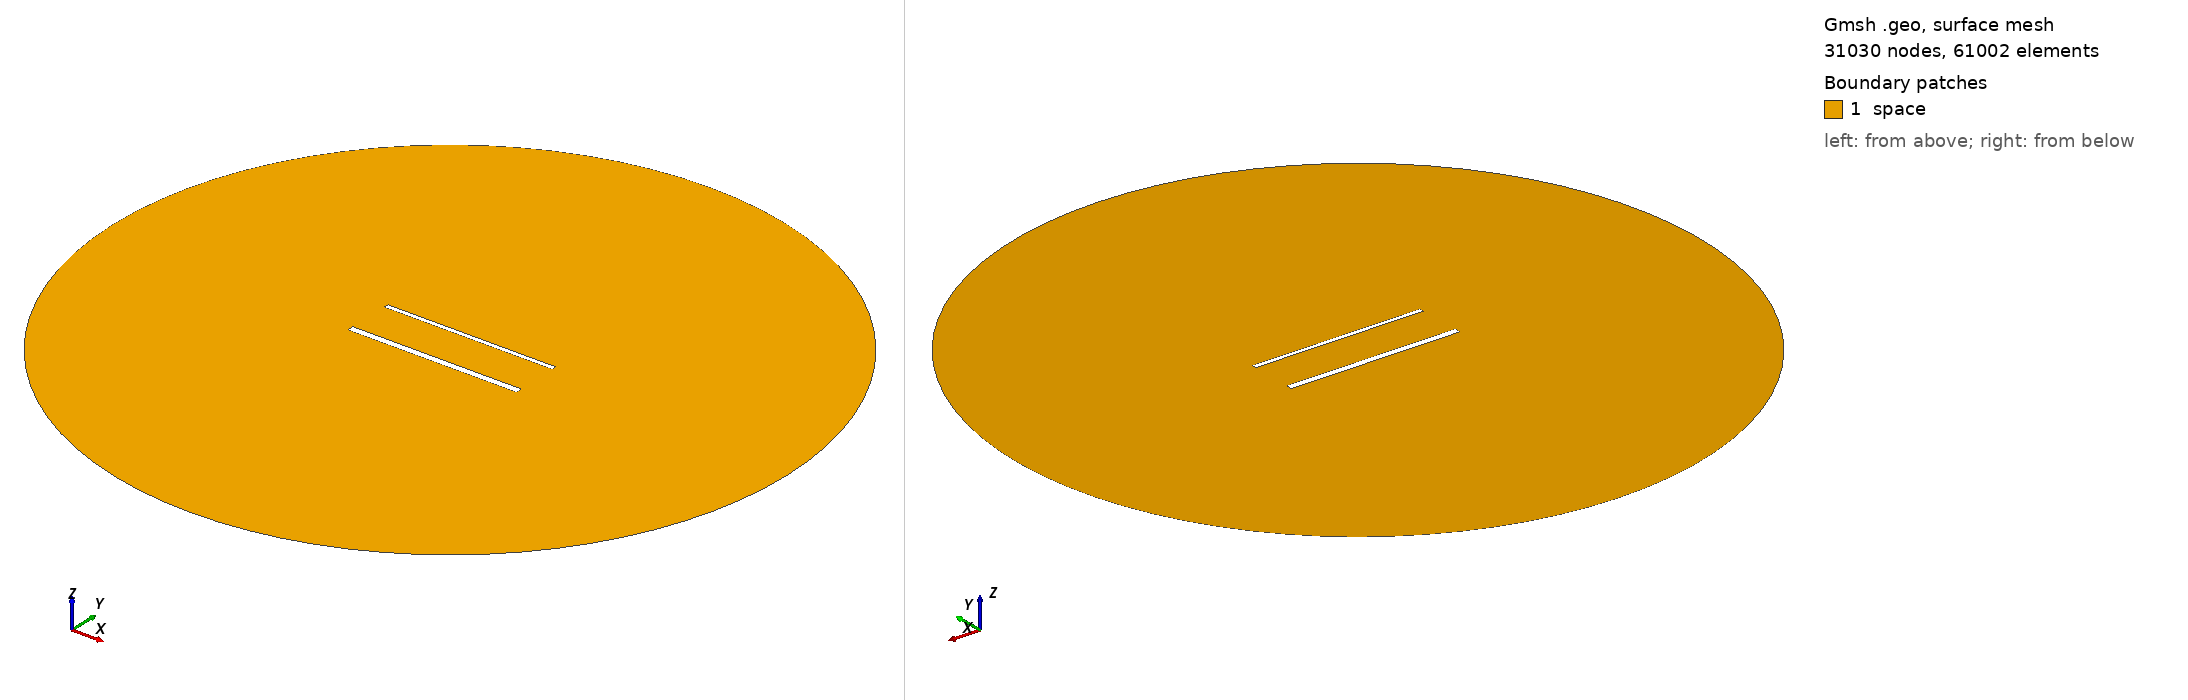

Gmsh geometry script, surface-meshed: 31030 nodes, 61002 surface elements. Boundary patches (legend numbers): 1 space. Left view from above one corner, right view from below the opposite corner. Legend entries are the model's physical surfaces. The drawing asked Gmsh for element sizes between 1% and 20% of the model's largest extent; the script's own settings can give other sizes.

=== 1904.geo (drawn) ===
//---------------------------------------
// Geometry kernel
//---------------------------------------

SetFactory("OpenCASCADE");



//---------------------------------------
// Parameters of the geometry
//---------------------------------------

// Overetch of the upper plate
overetch = 0.5;

// Distance between the plates
distance = 27.5;

// Discretization over the x axis (for the deformation)
nx = 50; 

// Length of the plate
L = 100 - overetch; 

// Number of modes
n = 4; 

// 1st mode coefficient
coeff(1) = 0.0;
beta(1) = 0.596864 * 3.1415926535 / L;

// 2nd mode coefficient
coeff(2) = 0.0;
beta(2) = 1.49418 * 3.1415926535 / L;

// 3rd mode coefficient
coeff(3) = 0.0;
beta(3) = 2.50025 * 3.1415926535 / L;

// 4th mode coefficient
coeff(4) = 0.0;
beta(4) = 3.49999 * 3.1415926535 / L;



//---------------------------------------
// Upper plate (deformed rectangle)
//---------------------------------------

// Coordiantes of the upper plate
xmin = -50;
xmax = 50 - overetch;

// Height of the upper plate
yheight = 4 - 2 * overetch;

// Indexes of the points
UpperID[] = {};
LowerID[] = {};
LeftID[] = {};
RightID[] = {};

// Point index
p = 1;

// Horizontal edges
For i In {1:nx}
    x = xmin + (i-1)*(xmax - xmin)/(nx-1);

    y_bottom = distance / 2 + overetch;
    For j In {1:n}
        C = (Cosh(beta(j)*L) + Cos(beta(j)*L)) / (Sinh(beta(j)*L) + Sin(beta(j)*L));
        y_bottom  = y_bottom + coeff(j) * (Cosh(beta(j)*(x+50)) - Cos(beta(j)*(x+50)) - C * (Sinh(beta(j)*(x+50)) - Sin(beta(j)*(x+50))));
    EndFor

    y_top = y_bottom + yheight;

    Point(p) = {x, y_top, 0, 1.0};
    UpperID[i] = p;
    p = p + 1;

    Point(p) = {x, y_bottom, 0, 1.0};
    LowerID[i] = p;
    p = p + 1;
EndFor

// Create point lists
UpperPts[] = {}; LowerPts[] = {};
For i In {1:nx}
  UpperPts[] += {UpperID[i]};
  LowerPts[] += {LowerID[i]};
EndFor

// Build splines
Spline(1) = {UpperPts[]};
Spline(2) = {LowerPts[]};
Line(3) = {LowerPts[nx-1], UpperPts[nx-1]};
Line(4) = {LowerPts[0], UpperPts[0]};

// Build the plane surface
Curve Loop(1) = {2, 3, -1, -4};
Plane Surface(1) = {1};



//---------------------------------------
// Lower plate (rectangle)
//---------------------------------------

// Vertices
Point(1001) = {-50, -distance/2, 0, 1.0};
Point(1002) = { 50, -distance/2, 0, 1.0};
Point(1003) = { 50,  -distance/2 + 4, 0, 1.0};
Point(1004) = {-50,  -distance/2 + 4, 0, 1.0};

// Edges
Line(5) = {1001, 1002};
Line(6) = {1002, 1003};
Line(7) = {1003, 1004};
Line(8) = {1004, 1001};

// Plane surface
Line Loop(2) = {5, 6, 7, 8};
Plane Surface(2) = {2}; 



//---------------------------------------
// Outer (fictious) boundary
//---------------------------------------

// Points
Point(1005) = {0, 0, 0};       // Center
Point(1006) = {200, 0, 0};     // Start point
Point(1007) = {0, 200, 0};     // 90 degrees
Point(1008) = {-200, 0, 0};    // 180 degrees
Point(1009) = {0, -200, 0};    // 270 degrees

// Circle arcs (each needs start, center, end)
Circle(9) = {1006, 1005, 1007};
Circle(10) = {1007, 1005, 1008};
Circle(11) = {1008, 1005, 1009};
Circle(12) = {1009, 1005, 1006};

// Plane surface for the entire domain
Curve Loop(3) = {9, 10, 11, 12};
Surface(3) = {3};

// Subtract the plates from the whole domain to obtain the actual domain where we want to solve the equations
BooleanDifference{ Surface{3}; Delete; }{ Surface{1}; Surface{2}; Delete; }




//---------------------------------------
// Transfinite Lines/Curves
//---------------------------------------

// Set the number of points on the boundaries
r = 6;
d = 0.15;

// Plates
Transfinite Curve {1} = 50*r/4 Using Progression 1;
Transfinite Line {2} = 50*r Using Progression 1;
Transfinite Curve {3, 4} = 2*r Using Progression 1+d;
Transfinite Line {5} = 50*r/4 Using Progression 1;
Transfinite Line {7} = 50*r Using Progression 1;
Transfinite Line {6} = 2*r Using Progression 1-d;
Transfinite Line {8} = 2*r Using Progression 1+d;

// Outer boundary
Transfinite Line {9, 10, 11, 12} = 20 Using Progression 1;



//---------------------------------------
// Physical groups
//---------------------------------------                

// Physical curves (boundaries)
Physical Line("force_segment", 10) = {2};
Physical Line("upper_plate", 11) = {1, 3, 4};
Physical Line("lower_plate", 12) = {5, 6, 7, 8};
Physical Line("boundary", 20) = {9, 10, 11, 12};

// Physical Surfaces
Physical Surface("space", 30) = {3};



//---------------------------------------
// 6. Generate the Mesh
//---------------------------------------

// 2D mesh generation
Mesh 2;
